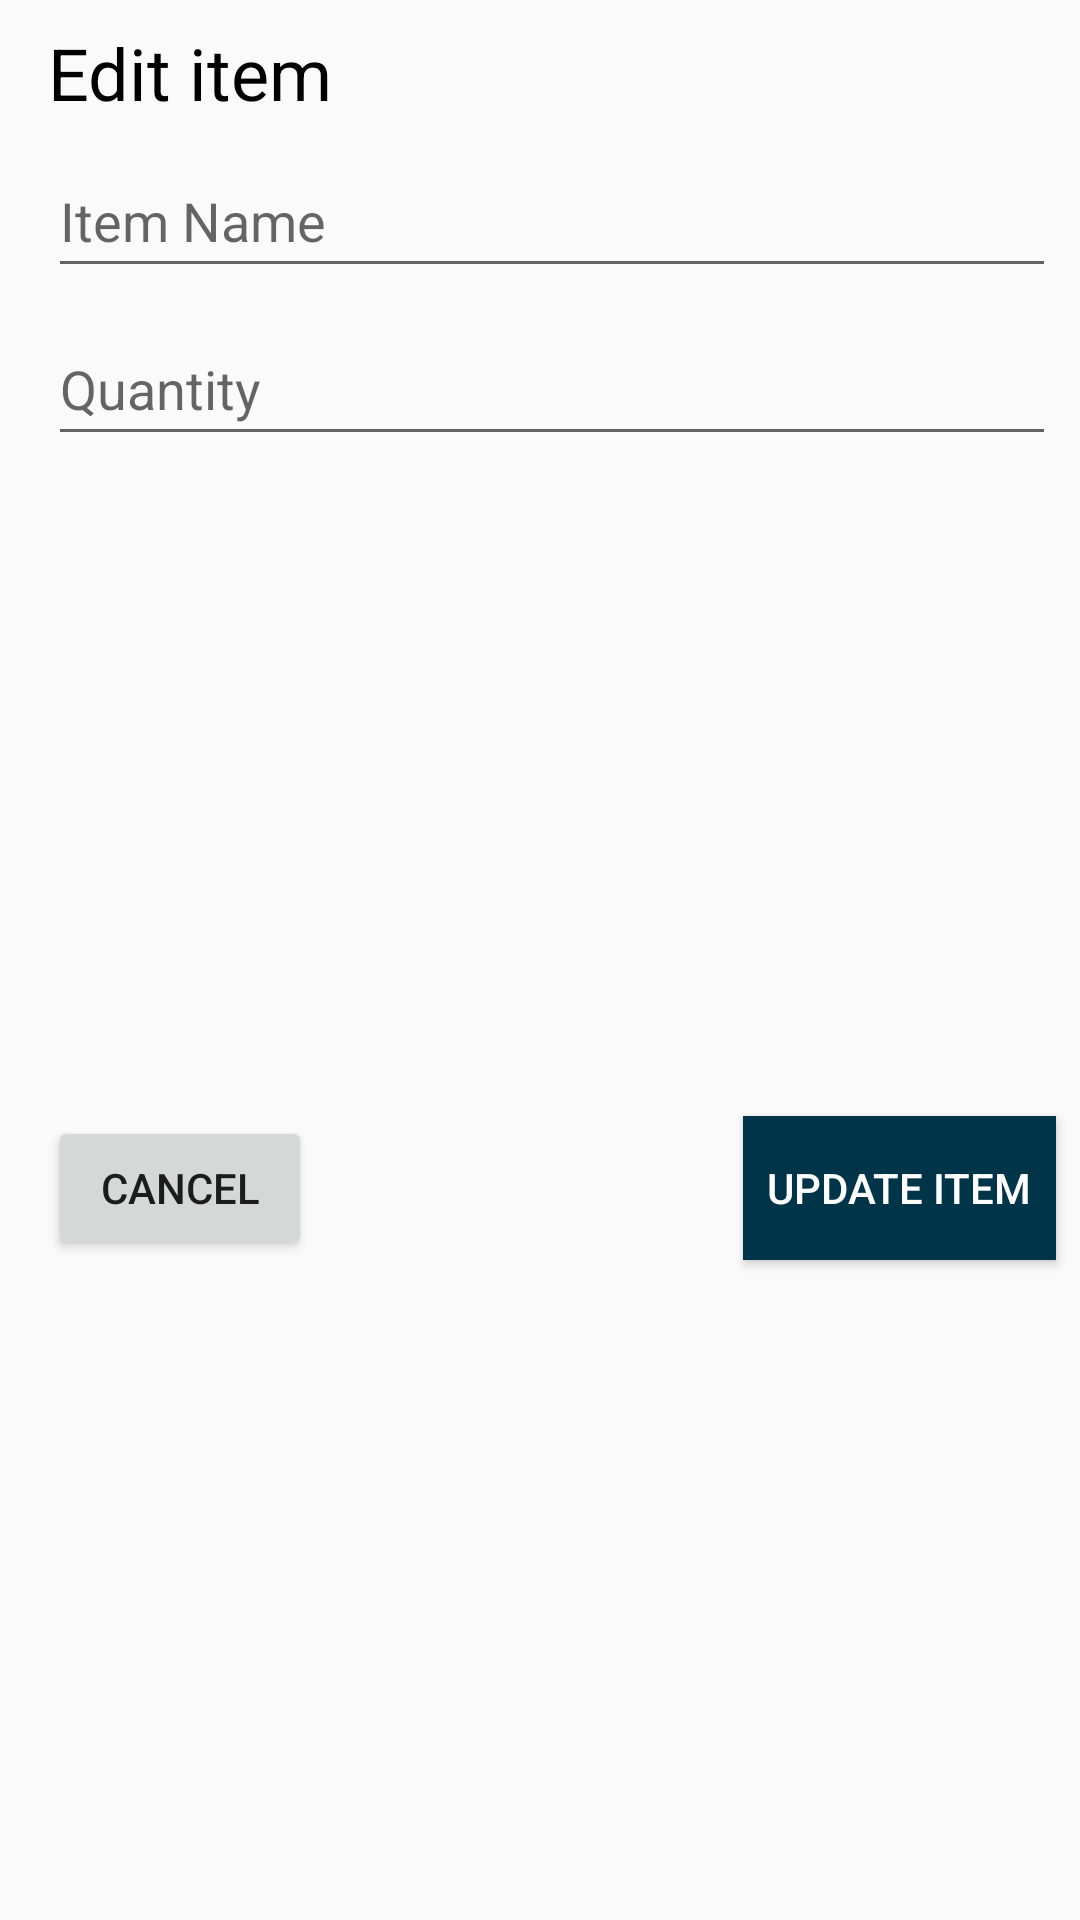

Here is an Android app screen rendered from its layout file. Give the layout XML and the strings, colors and styles it references.
<!-- AndroidManifest.xml: application theme AppTheme -->
<!-- res/layout/dialog_edit_item.xml -->
<?xml version="1.0" encoding="utf-8"?>
<androidx.constraintlayout.widget.ConstraintLayout xmlns:android="http://schemas.android.com/apk/res/android"
    xmlns:app="http://schemas.android.com/apk/res-auto"
    android:id="@+id/linearLayout2"
    android:layout_width="match_parent"
    android:layout_height="wrap_content"
    android:layout_margin="16dp"
    android:background="#00FFFFFF">


    <TextView
        android:layout_width="wrap_content"
        android:layout_height="wrap_content"
        android:layout_marginStart="16dp"
        android:layout_marginTop="8dp"
        android:text="@string/edit_item"
        android:textColor="@color/black"
        android:textSize="24sp"
        app:layout_constraintStart_toStartOf="parent"
        app:layout_constraintTop_toTopOf="parent" />

    <EditText
        android:id="@+id/edit_item_name"
        android:layout_width="0dp"
        android:layout_height="48dp"
        android:layout_marginStart="16dp"
        android:layout_marginTop="48dp"
        android:layout_marginEnd="8dp"
        android:hint="@string/item_name"
        android:imeOptions="actionNext"
        android:inputType="text"
        app:layout_constraintEnd_toEndOf="parent"
        app:layout_constraintStart_toStartOf="parent"
        app:layout_constraintTop_toTopOf="parent"
        android:importantForAutofill="no" />

    <EditText
        android:id="@+id/edit_item_quantity"
        android:layout_width="0dp"
        android:layout_height="48dp"
        android:layout_marginStart="16dp"
        android:layout_marginTop="8dp"
        android:layout_marginEnd="8dp"
        android:hint="@string/quantity"
        android:imeOptions="actionNext"
        android:inputType="number"
        app:layout_constraintEnd_toEndOf="parent"
        app:layout_constraintStart_toStartOf="parent"
        app:layout_constraintTop_toBottomOf="@+id/edit_item_name"
        android:importantForAutofill="no" />

    <Button
        android:id="@+id/button_cancel"
        android:layout_width="wrap_content"
        android:layout_height="wrap_content"
        android:layout_marginTop="8dp"
        android:layout_marginBottom="8dp"
        android:text="@string/cancel"
        app:layout_constraintBottom_toBottomOf="parent"
        app:layout_constraintStart_toStartOf="@+id/edit_item_quantity"
        app:layout_constraintTop_toBottomOf="@+id/edit_item_quantity" />

    <Button
        android:id="@+id/button_update"
        android:layout_width="wrap_content"
        android:layout_height="48dp"
        android:layout_marginTop="8dp"
        android:layout_marginEnd="8dp"
        android:layout_marginBottom="8dp"
        android:background="@color/material_dynamic_primary20"
        android:padding="8dp"
        android:text="@string/update_item"
        android:textColor="@color/white"
        app:layout_constraintBottom_toBottomOf="parent"
        app:layout_constraintEnd_toEndOf="parent"
        app:layout_constraintTop_toBottomOf="@+id/edit_item_quantity" />
</androidx.constraintlayout.widget.ConstraintLayout>
<!-- resources referenced by this layout -->
<resources>
  <string name="cancel">Cancel</string>
  <string name="edit_item">Edit item</string>
  <string name="item_name">Item Name</string>
  <string name="quantity">Quantity</string>
  <string name="update_item">Update Item</string>
  <style name="AppTheme" parent="Theme.MaterialComponents.Light.NoActionBar.Bridge">
      </style>
  <!-- not gathered from this repository: default colours our renderer supplied (Android Studio template values) -->
  <color name="black">#FF000000</color>
  <color name="white">#FFFFFFFF</color>
</resources>
